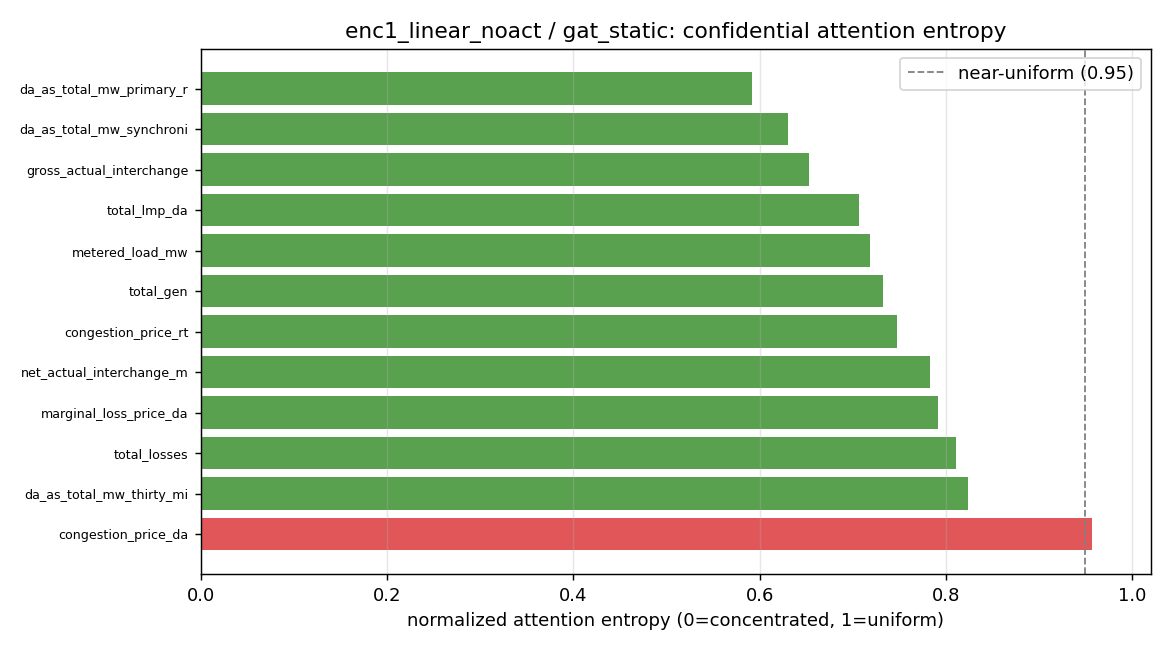

Source data for this figure (header and first rows):
target, degree, entropy_norm, max_weight, uniform_weight, top_source
da_as_total_mw_primary_reserve, 18, 0.5916, 0.343, 0.0556, da_as_nsr_mw_primary_reserve
da_as_total_mw_synchronized_reserve, 15, 0.6307, 0.2945, 0.0667, da_as_nsr_mw_primary_reserve
gross_actual_interchange_mw, 19, 0.6536, 0.5206, 0.0526, gross_inadv_interchange_mw
total_lmp_da, 29, 0.7072, 0.3683, 0.0345, system_energy_price_da
metered_load_mw, 30, 0.7189, 0.2045, 0.0333, forecast_load_mw_latest_available
total_gen, 27, 0.7328, 0.1763, 0.037, forecast_load_mw_latest_available
congestion_price_rt, 19, 0.7479, 0.2829, 0.0526, total_lmp_rt
net_actual_interchange_mw, 19, 0.7832, 0.339, 0.0526, gross_sched_interchange_mw
marginal_loss_price_da, 23, 0.7917, 0.2555, 0.0435, system_energy_price_da
total_losses, 22, 0.8111, 0.1713, 0.0455, gen_fuel_coal_mw
da_as_total_mw_thirty_minutes_reserve, 24, 0.8237, 0.1773, 0.0417, gen_fuel_nuclear_mw
congestion_price_da, 20, 0.9575, 0.1496, 0.05, system_energy_price_da
